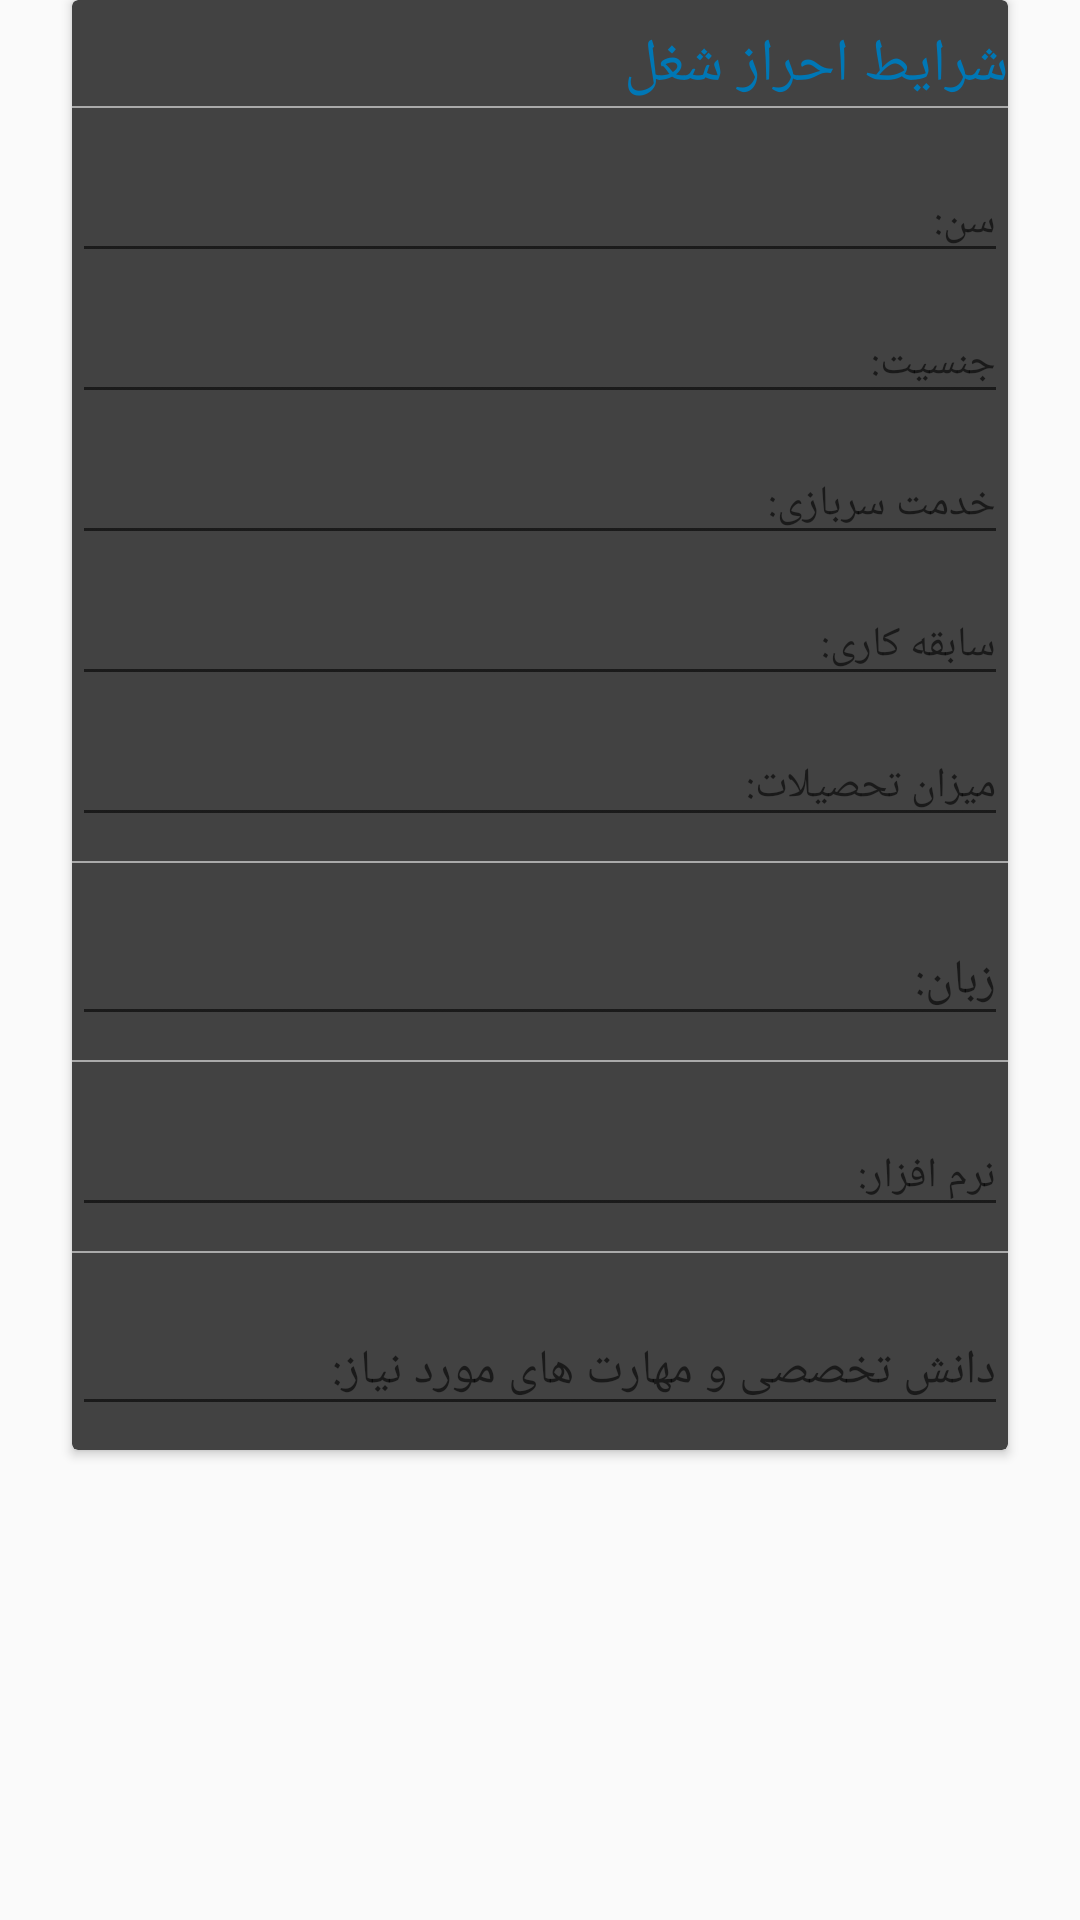

Produce the Android XML layout that renders to this screen, including the resource entries it uses.
<!-- AndroidManifest.xml: application theme AppTheme -->
<!-- res/layout/form_modify_job_middle.xml -->
<?xml version="1.0" encoding="utf-8"?>
<androidx.constraintlayout.widget.ConstraintLayout
    xmlns:android="http://schemas.android.com/apk/res/android"
    xmlns:app="http://schemas.android.com/apk/res-auto"
    xmlns:tools="http://schemas.android.com/tools"
    android:layout_width="match_parent"
    android:layout_height="match_parent">

    <androidx.cardview.widget.CardView
        android:layout_width="match_parent"
        android:layout_height="wrap_content"
        android:layout_marginEnd="24dp"
        android:layout_marginStart="24dp"
        android:orientation="vertical"
        app:cardBackgroundColor="@color/cardview_dark_background"
        app:layout_constraintEnd_toEndOf="parent"
        app:layout_constraintStart_toStartOf="parent">

        <LinearLayout
            android:layout_width="match_parent"
            android:layout_height="wrap_content"
            android:layout_marginBottom="@dimen/margin_8"
            android:layout_marginTop="@dimen/margin_8"
            android:orientation="vertical">

            <TextView
                android:id="@+id/txtTitleInfoSkillJob"
                android:layout_width="match_parent"
                android:layout_height="wrap_content"
                android:text="@string/str_title_skill_job"
                android:textColor="@color/colorAccent"
                android:textSize="@dimen/text_sheet_size_large"/>

            <LinearLayout
                android:layout_width="match_parent"
                android:layout_height="0.5dp"
                android:layout_marginBottom="@dimen/margin_8"
                android:background="@drawable/shape_divider"
                android:orientation="vertical"/>

            <com.google.android.material.textfield.TextInputLayout
                android:layout_width="match_parent"
                android:layout_height="wrap_content">

                <EditText
                    android:id="@+id/edtModifyJobAge"
                    android:layout_width="match_parent"
                    android:layout_height="wrap_content"
                    android:hint="@string/str_title_age"
                    android:inputType="text"
                    android:textColor="@color/white"
                    android:textColorHint="@color/hint"
                    android:textSize="@dimen/text_sheet_size_small_14"/>
            </com.google.android.material.textfield.TextInputLayout>

            <com.google.android.material.textfield.TextInputLayout
                android:layout_width="match_parent"
                android:layout_height="wrap_content">

                <EditText
                    android:id="@+id/edtModifyJobGender"
                    android:layout_width="match_parent"
                    android:layout_height="wrap_content"
                    android:hint="@string/str_title_gender"
                    android:inputType="text"
                    android:textColor="@color/white"
                    android:textColorHint="@color/hint"
                    android:textSize="@dimen/text_sheet_size_small_14"/>
            </com.google.android.material.textfield.TextInputLayout>

            <com.google.android.material.textfield.TextInputLayout
                android:layout_width="match_parent"
                android:layout_height="wrap_content">

                <EditText
                    android:id="@+id/edtModifyJobMilitaryService"
                    android:layout_width="match_parent"
                    android:layout_height="wrap_content"
                    android:hint="@string/str_military_service"
                    android:inputType="text"
                    android:textColor="@color/white"
                    android:textColorHint="@color/hint"
                    android:textSize="@dimen/text_sheet_size_small_14"/>
            </com.google.android.material.textfield.TextInputLayout>

            <com.google.android.material.textfield.TextInputLayout
                android:layout_width="match_parent"
                android:layout_height="wrap_content">

                <EditText
                    android:id="@+id/edtModifyJobWorkExperience"
                    android:layout_width="match_parent"
                    android:layout_height="wrap_content"
                    android:hint="سابقه کاری: "
                    android:inputType="text"
                    android:textColor="@color/white"
                    android:textColorHint="@color/hint"
                    android:textSize="@dimen/text_sheet_size_small_14"/>
            </com.google.android.material.textfield.TextInputLayout>

            <com.google.android.material.textfield.TextInputLayout
                android:layout_width="match_parent"
                android:layout_height="wrap_content">

                <EditText
                    android:id="@+id/edtModifyJobEducation"
                    android:layout_width="match_parent"
                    android:layout_height="wrap_content"
                    android:hint="@string/str_title_edu"
                    android:inputType="text"
                    android:textColor="@color/white"
                    android:textColorHint="@color/hint"
                    android:textSize="@dimen/text_sheet_size_small_14"/>
            </com.google.android.material.textfield.TextInputLayout>

            <LinearLayout
                android:layout_width="match_parent"
                android:layout_height="0.5dp"
                android:layout_marginBottom="@dimen/margin_8"
                android:layout_marginTop="@dimen/margin_8"
                android:background="@drawable/shape_divider"
                android:orientation="vertical"/>

            <TextView
                android:id="@+id/txtTitleLanguage"
                android:layout_width="match_parent"
                android:layout_height="wrap_content"
                android:textColor="@color/colorAccent"
                android:textSize="@dimen/text_sheet_size_small_14"
                android:visibility="gone"/>

            <com.google.android.material.textfield.TextInputLayout
                android:layout_width="match_parent"
                android:layout_height="wrap_content">

                <EditText
                    android:id="@+id/edtModifyJobLanguage"
                    android:layout_width="match_parent"
                    android:layout_height="wrap_content"
                    android:hint="@string/str_hint_language"
                    android:inputType="text"
                    android:maxLines="3"
                    android:textColor="@color/white"
                    android:textColorHint="@color/hint"
                    android:textSize="@dimen/text_sheet_size_small"/>
            </com.google.android.material.textfield.TextInputLayout>

            <LinearLayout
                android:layout_width="match_parent"
                android:layout_height="0.5dp"
                android:layout_marginBottom="@dimen/margin_8"
                android:layout_marginTop="@dimen/margin_8"
                android:background="@drawable/shape_divider"
                android:orientation="vertical"/>

            <TextView
                android:id="@+id/txtTitleSoftware"
                android:layout_width="match_parent"
                android:layout_height="wrap_content"
                android:textColor="@color/colorAccent"
                android:textSize="@dimen/text_sheet_size_small_14"
                android:visibility="gone"/>


            <com.google.android.material.textfield.TextInputLayout
                android:layout_width="match_parent"
                android:layout_height="wrap_content">

                <EditText
                    android:id="@+id/edtModifyJobSoftware"
                    android:layout_width="match_parent"
                    android:layout_height="wrap_content"
                    android:hint="@string/str_hint_software"
                    android:inputType="text"
                    android:maxLines="5"
                    android:textColor="@color/white"
                    android:textColorHint="@color/hint"
                    android:textSize="@dimen/text_sheet_size_small_14"/>
            </com.google.android.material.textfield.TextInputLayout>

            <LinearLayout
                android:layout_width="match_parent"
                android:layout_height="0.5dp"
                android:layout_marginBottom="@dimen/margin_8"
                android:layout_marginTop="@dimen/margin_8"
                android:background="@drawable/shape_divider"
                android:orientation="vertical"/>

            <TextView
                android:id="@+id/txtTitleSkillJob"
                android:layout_width="match_parent"
                android:layout_height="wrap_content"
                android:textColor="@color/colorAccent"
                android:textSize="@dimen/text_sheet_size_small"
                android:visibility="gone"/>

            <com.google.android.material.textfield.TextInputLayout
                android:layout_width="match_parent"
                android:layout_height="wrap_content">

                <EditText
                    android:id="@+id/edtModifyJobProfessionalKnowledge"
                    android:layout_width="match_parent"
                    android:layout_height="wrap_content"
                    android:hint="@string/str_hint_skill"
                    android:inputType="text"
                    android:maxLines="5"
                    android:textColor="@color/white"
                    android:textColorHint="@color/hint"
                    android:textSize="@dimen/text_sheet_size_small"/>
            </com.google.android.material.textfield.TextInputLayout>

        </LinearLayout>
    </androidx.cardview.widget.CardView>

</androidx.constraintlayout.widget.ConstraintLayout>
<!-- resources referenced by this layout -->
<resources>
  <color name="colorAccent">#0077B5</color>
  <color name="hint">#737373</color>
  <color name="white">#fff</color>
  <dimen name="margin_8">8dp</dimen>
  <dimen name="text_sheet_size_large">20sp</dimen>
  <dimen name="text_sheet_size_small">16sp</dimen>
  <dimen name="text_sheet_size_small_14">14sp</dimen>
  <!-- drawable shape_divider (drawable) -->
  <?xml version="1.0" encoding="utf-8"?>
  <shape xmlns:android="http://schemas.android.com/apk/res/android">
  
      <solid android:color="#aaa"/>
  </shape>
  <string name="str_hint_language">زبان:</string>
  <string name="str_hint_skill">دانش تخصصی و مهارت های مورد نیاز:</string>
  <string name="str_hint_software">نرم افزار:</string>
  <string name="str_military_service">خدمت سربازی:</string>
  <string name="str_title_age">سن:</string>
  <string name="str_title_edu">میزان تحصیلات:</string>
  <string name="str_title_gender">جنسیت:</string>
  <string name="str_title_skill_job">شرایط احراز شغل</string>
  <style name="AppTheme" parent="Theme.AppCompat.Light.NoActionBar">
          
          <item name="colorPrimary">@color/colorPrimary</item>
          <item name="colorPrimaryDark">@color/colorPrimaryDark</item>
          <item name="colorAccent">@color/colorAccent</item>
      </style>
  <color name="colorPrimary">#0077B5</color>
  <color name="colorPrimaryDark">#01579B</color>
</resources>
